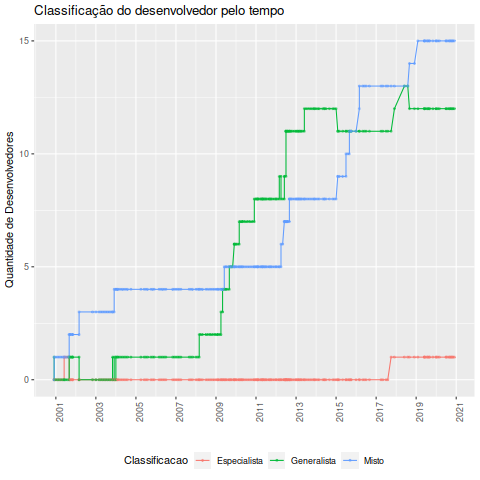

The data file committed next to this chart (first rows):
Data, Desenvolvedor, Classificacao, Especialista, Generalista, Misto, Total
2000-12-01, Alex, Generalista, 0, 1, 0, 1
2000-12-01, Alex, Misto, 0, 0, 1, 1
2001-01-01, Alex, Misto, 0, 0, 1, 1
2001-02-01, Alex, Misto, 0, 0, 1, 1
2001-03-01, Alex, Misto, 0, 0, 1, 1
2001-04-01, Alex, Misto, 0, 0, 1, 1
2001-05-01, Alex, Misto, 0, 0, 1, 1
2001-06-01, Alex, Misto, 0, 0, 1, 1
2001-06-01, Alex Graveley, Especialista, 1, 0, 1, 2
2001-07-01, Alex, Misto, 1, 0, 1, 2
2001-08-01, Alex, Misto, 1, 0, 1, 2
2001-09-01, Alex, Misto, 1, 0, 1, 2
2001-09-01, Alex Graveley, Misto, 0, 1, 2, 3
2001-09-01, Dan Winship, Generalista, 0, 1, 2, 3
2001-10-01, Alex, Misto, 0, 1, 2, 3
2001-10-01, Dan Winship, Generalista, 0, 1, 2, 3
2001-11-01, Alex, Misto, 0, 1, 2, 3
2001-11-01, Alex Graveley, Misto, 0, 1, 2, 3
2001-11-01, Dan Winship, Generalista, 0, 1, 2, 3
2002-03-01, Alex, Misto, 0, 1, 2, 3
2002-03-01, Alex Graveley, Misto, 0, 0, 3, 3
2002-11-01, Dan Winship, Misto, 0, 0, 3, 3
2003-01-01, Dan Winship, Misto, 0, 0, 3, 3
2003-03-01, Dan Winship, Misto, 0, 0, 3, 3
2003-04-01, Dan Winship, Misto, 0, 0, 3, 3
2003-05-01, Dan Winship, Misto, 0, 0, 3, 3
2003-06-01, Dan Winship, Misto, 0, 0, 3, 3
2003-07-01, Dan Winship, Misto, 0, 0, 3, 3
2003-08-01, Dan Winship, Misto, 0, 0, 3, 3
2003-09-01, Dan Winship, Misto, 0, 0, 3, 3
2003-10-01, Dan Winship, Misto, 0, 0, 3, 3
2003-11-01, Dan Winship, Misto, 0, 0, 3, 3
2003-11-01, Rodrigo Moya, Generalista, 0, 1, 3, 4
2003-12-01, Dan Winship, Misto, 0, 1, 3, 4
2003-12-01, Rodrigo Moya, Misto, 0, 0, 4, 4
2004-01-01, Dan Winship, Misto, 0, 0, 4, 4
2004-01-01, Harish Krishnaswamy, Generalista, 0, 1, 4, 5
2004-01-01, Rodrigo Moya, Misto, 0, 1, 4, 5
2004-02-01, Dan Winship, Misto, 0, 1, 4, 5
2004-02-01, Rodrigo Moya, Misto, 0, 1, 4, 5
2004-03-01, Dan Winship, Misto, 0, 1, 4, 5
2004-04-01, Dan Winship, Misto, 0, 1, 4, 5
2004-05-01, Dan Winship, Misto, 0, 1, 4, 5
2004-06-01, Dan Winship, Misto, 0, 1, 4, 5
2004-07-01, Dan Winship, Misto, 0, 1, 4, 5
2004-08-01, Dan Winship, Misto, 0, 1, 4, 5
2004-10-01, Dan Winship, Misto, 0, 1, 4, 5
2005-04-01, Dan Winship, Misto, 0, 1, 4, 5
2005-06-01, Dan Winship, Misto, 0, 1, 4, 5
2005-07-01, Dan Winship, Misto, 0, 1, 4, 5
2005-08-01, Dan Winship, Misto, 0, 1, 4, 5
2005-10-01, Dan Winship, Misto, 0, 1, 4, 5
2005-11-01, Dan Winship, Misto, 0, 1, 4, 5
2005-12-01, Dan Winship, Misto, 0, 1, 4, 5
2006-03-01, Dan Winship, Misto, 0, 1, 4, 5
2006-04-01, Dan Winship, Misto, 0, 1, 4, 5
2006-05-01, Dan Winship, Misto, 0, 1, 4, 5
2006-06-01, Dan Winship, Misto, 0, 1, 4, 5
2006-07-01, Dan Winship, Misto, 0, 1, 4, 5
2006-11-01, Dan Winship, Misto, 0, 1, 4, 5
... 188 more rows
